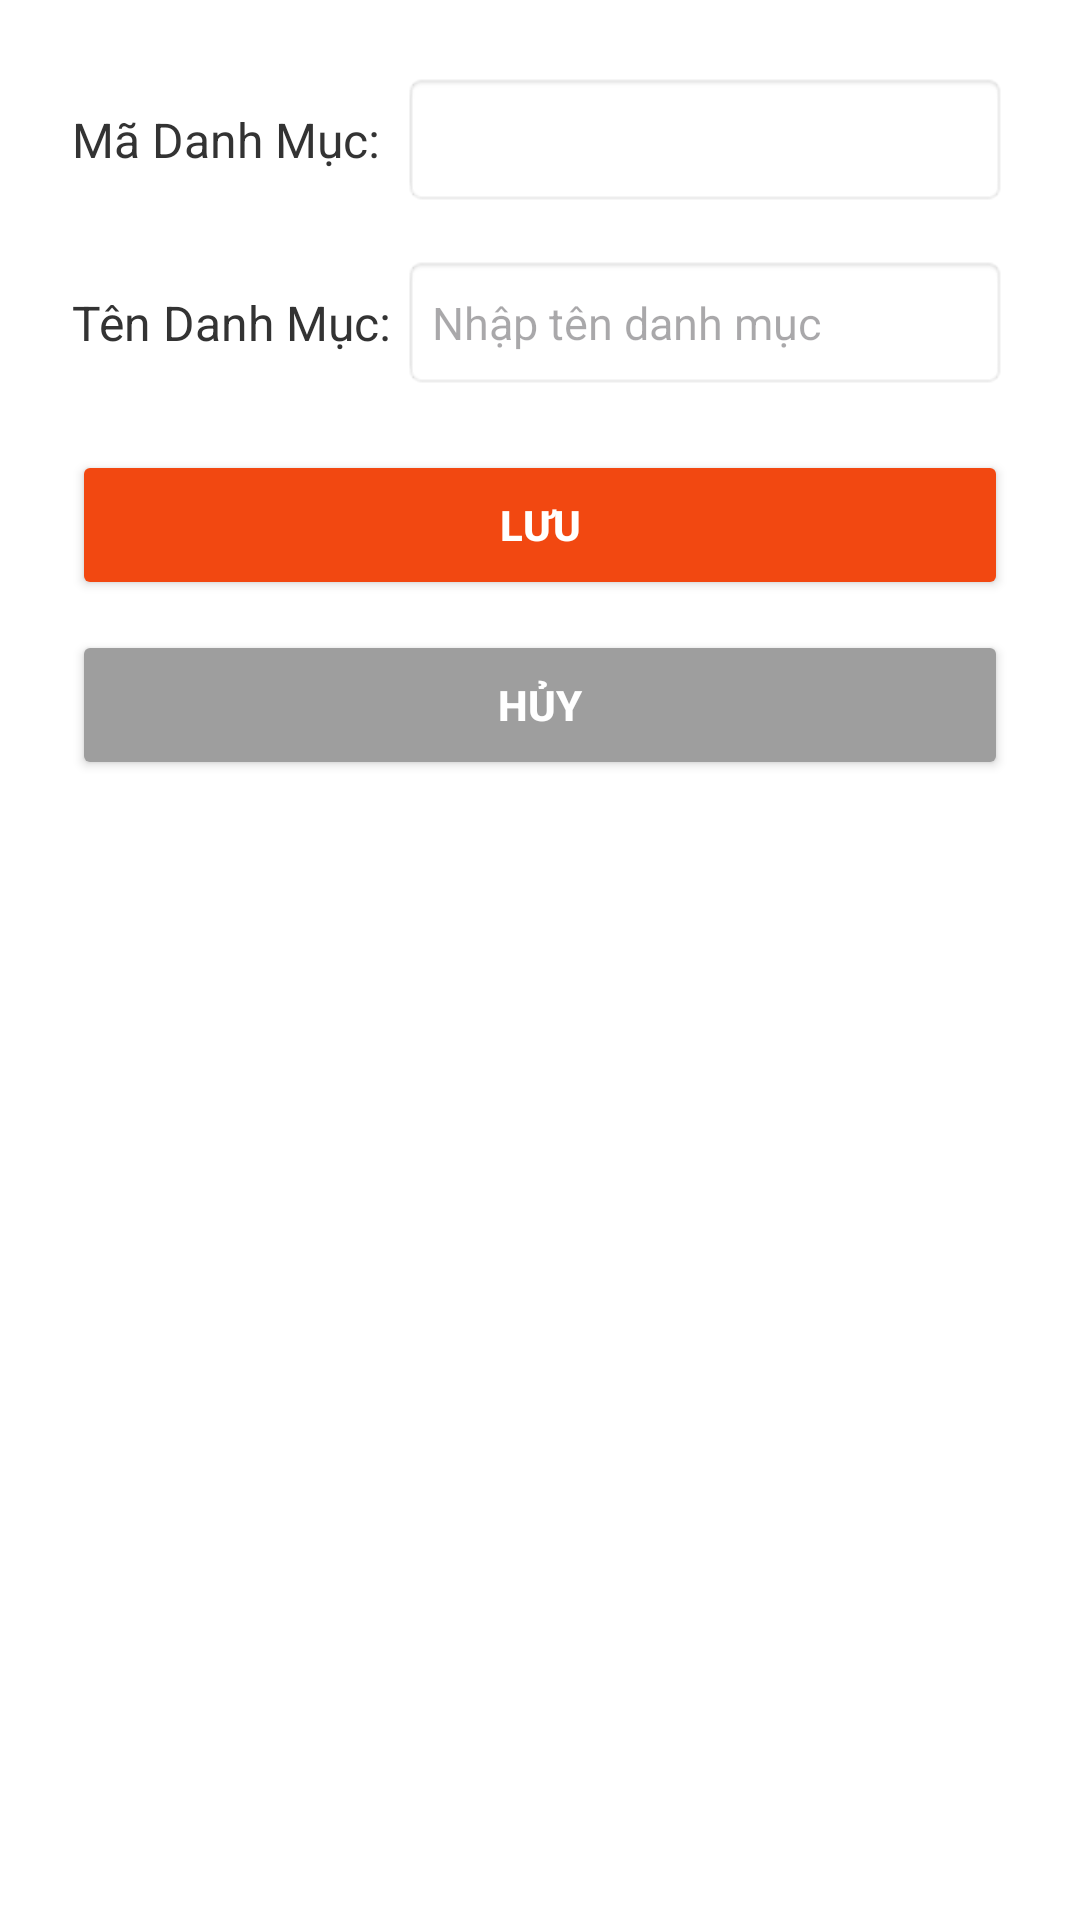

Write the Android layout XML for this screen, with the resource values it uses.
<!-- AndroidManifest.xml: application theme Theme.DuAnMau_Ph41045 -->
<!-- res/layout/activity_edit_danh_muc.xml -->
<?xml version="1.0" encoding="utf-8"?>
<LinearLayout xmlns:android="http://schemas.android.com/apk/res/android"
    android:layout_width="match_parent"
    android:layout_height="match_parent"
    android:orientation="vertical"
    android:padding="24dp"
    android:background="@color/white">

    
    <LinearLayout
        android:id="@+id/layoutMaDanhMuc"
        android:layout_width="match_parent"
        android:layout_height="wrap_content"
        android:orientation="horizontal"
        android:gravity="center_vertical"
        android:layout_marginBottom="16dp">

        <TextView
            android:layout_width="110dp"
            android:layout_height="wrap_content"
            android:text="Mã Danh Mục:"
            android:textSize="16sp"
            android:textColor="#333333"/>

        <EditText
            android:id="@+id/edtMaDanhMuc"
            android:layout_width="0dp"
            android:layout_height="45dp"
            android:layout_weight="1"
            android:background="@android:drawable/editbox_background_normal"
            android:padding="10dp"
            android:textColor="#000000"
            android:textSize="15sp"/>
    </LinearLayout>

    
    <LinearLayout
        android:layout_width="match_parent"
        android:layout_height="wrap_content"
        android:orientation="horizontal"
        android:gravity="center_vertical"
        android:layout_marginBottom="20dp">

        <TextView
            android:layout_width="110dp"
            android:layout_height="wrap_content"
            android:text="Tên Danh Mục:"
            android:textSize="16sp"
            android:textColor="#333333"/>

        <EditText
            android:id="@+id/edtTenSanPham"
            android:layout_width="0dp"
            android:layout_height="45dp"
            android:layout_weight="1"
            android:hint="Nhập tên danh mục"
            android:background="@android:drawable/editbox_background_normal"
            android:padding="10dp"
            android:textColor="#000000"
            android:textSize="15sp"/>
    </LinearLayout>

    
    <Button
        android:id="@+id/btnLuu"
        android:layout_width="match_parent"
        android:layout_height="50dp"
        android:text="Lưu"
        android:backgroundTint="#F24811"
        android:textColor="@android:color/white"
        android:textStyle="bold"/>

    
    <Button
        android:id="@+id/btnHuy"
        android:layout_width="match_parent"
        android:layout_height="50dp"
        android:layout_marginTop="10dp"
        android:text="Hủy"
        android:backgroundTint="#9E9E9E"
        android:textColor="@android:color/white"
        android:textStyle="bold"/>

</LinearLayout>
<!-- resources referenced by this layout -->
<resources>
  <style name="Theme.DuAnMau_Ph41045" parent="Base.Theme.DuAnMau_Ph41045" />
  <style name="Base.Theme.DuAnMau_Ph41045" parent="Theme.Material3.DayNight.NoActionBar">
          
          
      </style>
  <!-- not gathered from this repository: default colours our renderer supplied (Android Studio template values) -->
  <color name="white">#FFFFFFFF</color>
</resources>
